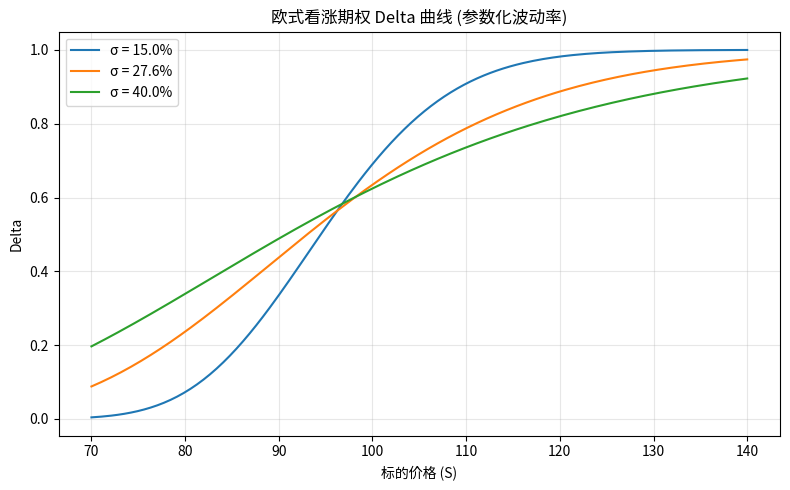

Generate this figure with matplotlib:
import numpy as np
from scipy.stats import norm
import matplotlib.pyplot as plt

# ============================================================
# Black-Scholes 公式与希腊字母
# ===========================================================-==============================
def bs_price(S, K, T, r, sigma, option_type='call'):
    """计算欧式看涨期权的BS价格"""
    d1 = (np.log(S / K) + (r + 0.5 * sigma**2) * T) / (sigma * np.sqrt(T))
    d2 = d1 - sigma * np.sqrt(T)
    if option_type == 'call':
        price = S * norm.cdf(d1) - K * np.exp(-r * T) * norm.cdf(d2)
    else:
        price = K * np.exp(-r * T) * norm.cdf(-d2) - S * norm.cdf(-d1)
    return price, d1, d2

def bs_delta(S, K, T, r, sigma, option_type='call'):
    """计算欧式期权的Delta"""
    d1 = (np.log(S / K) + (r + 0.5 * sigma**2) * T) / (sigma * np.sqrt(T))
    if option_type == 'call':
        return norm.cdf(d1)
    else:
        return norm.cdf(d1) - 1

# ============================================================
# 参数设置
# =================================-=======================-
K = 97.5           # 行权价
r = 0.043          # 无风险利率
T = 0.58           # 剩余期限（年）
S0 = 110.0        # 标的当前价
sigmas = [0.15, 0.276, 0.40]  # 波动率（15%, 27.6%, 40%）

# 标的网格：从70到140
S_grid = np.linspace(70, 140, 200)

# ===========================================================-======================
# 1. 计算每个波动率下的 delta
# =================================-=======================-
plt.figure(figsize=(8, 5))

# 存储各波动率下的delta数据
delta_data = {}

for sigma in sigmas:
    deltas = bs_delta(S_grid, K, T, r, sigma)
    delta_data[sigma] = deltas
    plt.plot(S_grid, deltas, label=f'σ = {sigma*100:.1f}%')

# ============================================================
# 2. 画图与标注
# ===============================-=========================
plt.xlabel('标的价格 (S)')
plt.ylabel('Delta')
plt.title('欧式看涨期权 Delta 曲线 (参数化波动率)')
plt.legend()
plt.grid(True, alpha=0.3)
plt.tight_layout()

# 保存图形
figure_path = 'delta_curves.png'
plt.savefig(figure_path, dpi=120)
plt.close()

# =======================================================-=====
# 3. 计算特定点：标的价格110，波动率27.6%
# ============================================================
sigma_target = 0.276
S_target = 110.0
delta_at_s110 = bs_delta(S_target, K, T, r, sigma_target)

# ============================================================
# 输出结果字典
# =========================-===============================
result = {
    'delta_at_s110': float(delta_at_s110),
    'figure_path': figure_path
}

print("=== 期权Delta计算结果 ===")
print(f"标的价格 = {S_target}，波动率 = {sigma_target*100}%")
print(f"Delta = {result['delta_at_s110']:.6f}")
print(f"图形已保存至：{result['figure_path']}")

# 打印验证信息
print("\n=== 所有波动率下的Delta曲线极值 ===")
for sigma, deltas in delta_data.items():
    print(f"σ={sigma*100:.1f}%: min delta={min(deltas):.4f}, max delta={max(deltas):.4f}")
